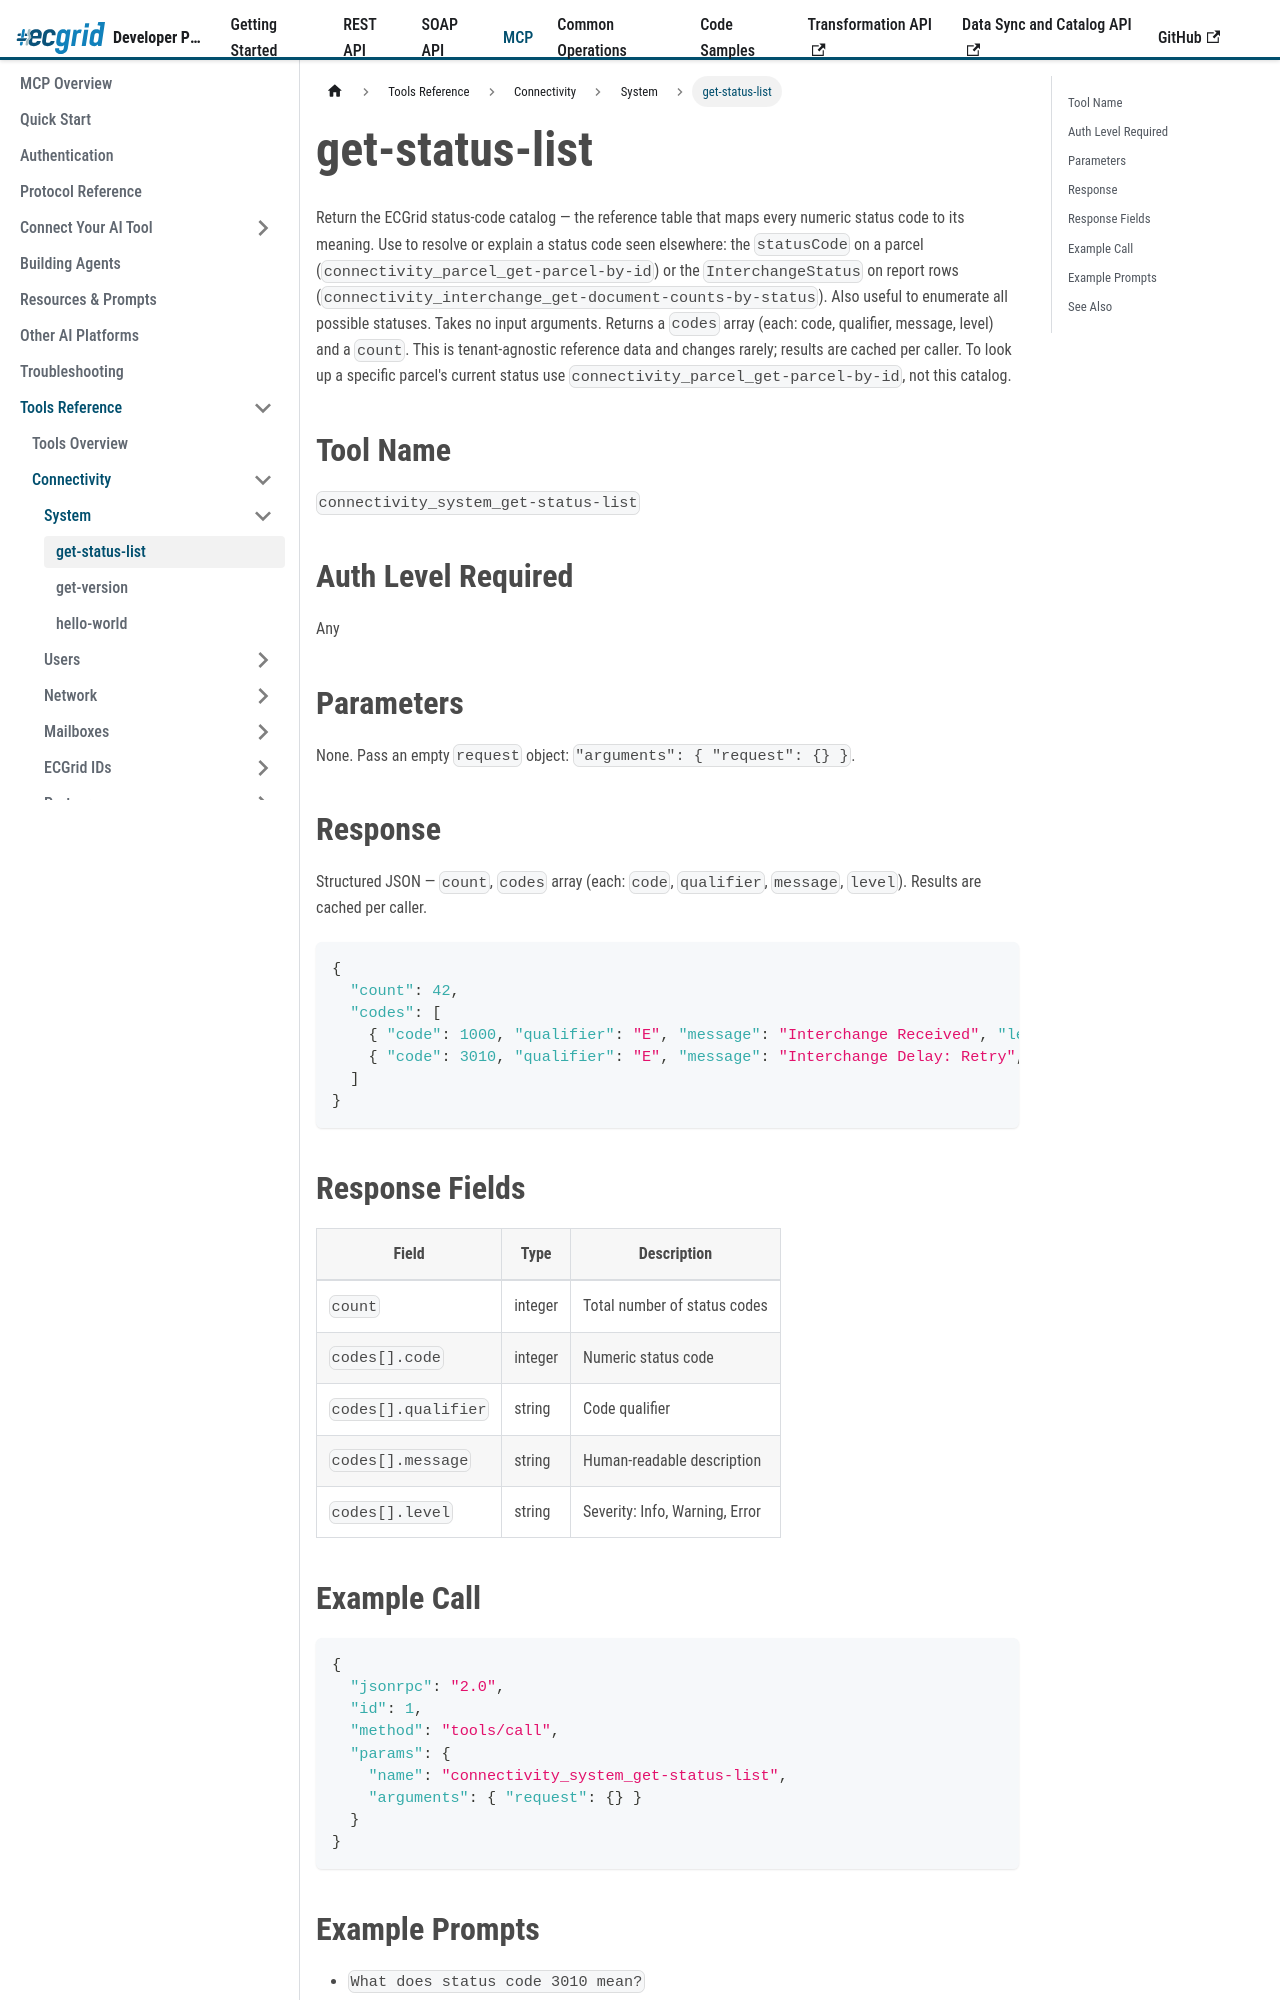

repository: LorenData/ecgrid-developer-documentation · page: docs/mcp/tools/connectivity/system/get-status-list.html · generator: docusaurus

---
title: get-status-list
---

{/*
AI Attribution — Loren Data AI Use Policy §8.2
Tool: Claude Code (Anthropic)
2026-07-06: get-status-list tool reference - Greg Kolinski
*/}

# get-status-list

Return the ECGrid status-code catalog — the reference table that maps every numeric status code to its meaning. Use to resolve or explain a status code seen elsewhere: the `statusCode` on a parcel (`connectivity_parcel_get-parcel-by-id`) or the `InterchangeStatus` on report rows (`connectivity_interchange_get-document-counts-by-status`). Also useful to enumerate all possible statuses. Takes no input arguments. Returns a `codes` array (each: code, qualifier, message, level) and a `count`. This is tenant-agnostic reference data and changes rarely; results are cached per caller. To look up a specific parcel's current status use `connectivity_parcel_get-parcel-by-id`, not this catalog.

## Tool Name

`connectivity_system_get-status-list`

## Auth Level Required

Any

## Parameters

None. Pass an empty `request` object: `"arguments": { "request": {} }`.

## Response

Structured JSON — `count`, `codes` array (each: `code`, `qualifier`, `message`, `level`). Results are cached per caller.

```json
{
  "count": 42,
  "codes": [
    { "code": 1000, "qualifier": "E", "message": "Interchange Received", "level": "Info" },
    { "code": 3010, "qualifier": "E", "message": "Interchange Delay: Retry", "level": "Warning" }
  ]
}
```
